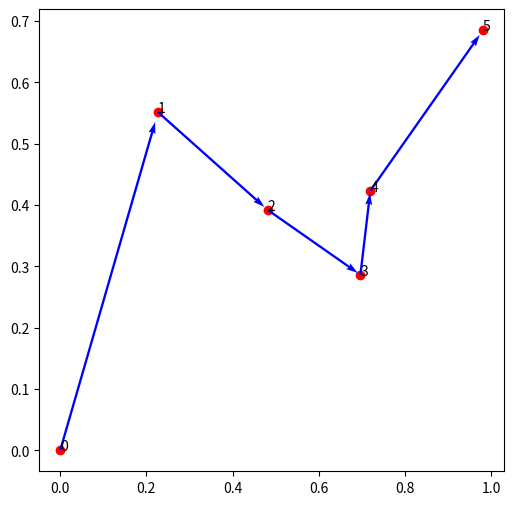

Here is the Python script that generated this plot:
import numpy as np
import matplotlib.pyplot as plt
import random
import copy

'''
V0=1
lambda=1
vs=1
'''


def get_position(num):
    np.random.seed(123)
    return np.concatenate([np.array([[0.0, 0.0]]), np.random.random((num, 2))], axis=0)


def show_route(position, perm):
    x = [position[i][0] for i in perm]
    y = [position[i][1] for i in perm]

    plt.figure(figsize=(6, 6))
    plt.scatter(x, y, c='r')
    # plt.plot(x, y, 'r-o')

    n = len(x)
    for i in range(n):
        plt.annotate(i, (x[i], y[i]))

    for i in range(n - 1):
        dx = x[i + 1] - x[i]
        dy = y[i + 1] - y[i]
        plt.quiver(x[i], y[i], dx, dy, angles='xy', scale=1.03, scale_units='xy', width=0.005, color='b')

    plt.show()


def gen_all_permutation(n):
    import itertools
    arr = [i for i in range(1, n + 1)]
    res = list(itertools.permutations(arr))
    return res


class BruteOpt(object):
    def __init__(self, position):
        self.position = position
        self.num_point = len(self.position) - 1
        self.dis_matrix = self.cal_dis_matrix()
        self.best_individual = None

    def cal_dis_matrix(self):
        a = np.tile(np.sum(self.position ** 2, axis=1, keepdims=True), self.num_point + 1)
        b = np.transpose(a)
        c = np.matmul(self.position, np.transpose(self.position))

        return np.sqrt(a + b - 2 * c)

    def cal_fitness(self, perm):
        dis_lst = np.array([self.dis_matrix[perm[i]][perm[i + 1]] for i in range(len(perm) - 1)])
        cum_time = np.cumsum(dis_lst)

        fitness = np.sum(np.exp(-cum_time))

        return fitness

    def gen_all_permutation(self):
        import itertools
        arr = [i for i in range(1, self.num_point + 1)]
        res = list(itertools.permutations(arr))

        return res

    def run(self):
        best_fitness = 0.0
        for perm in self.gen_all_permutation():
            perm = [0] + list(perm)
            fitness = self.cal_fitness(perm)
            if fitness > best_fitness:
                best_fitness = fitness
                self.best_individual = Individual(perm, fitness)


class Individual(object):
    def __init__(self, perm, fitness):
        self.perm = perm
        self.fitness = fitness


class GenOpt(object):
    def __init__(self, position, population_num=100, pc=0.9, pm=0.1, max_iter=100):
        self.population_num = population_num
        self.pc = pc
        self.pm = pm
        self.max_iter = max_iter
        self.position = position
        self.num_point = len(self.position) - 1
        self.dis_matrix = self.cal_dis_matrix()
        self.best_individual = None
        self.individual_lst = []
        self.his_best_individual_lst = []

    def cal_dis_matrix(self):
        a = np.tile(np.sum(self.position ** 2, axis=1, keepdims=True), self.num_point + 1)
        b = np.transpose(a)
        c = np.matmul(self.position, np.transpose(self.position))

        return np.sqrt(a + b - 2 * c)

    def cal_fitness(self, perm):
        dis_lst = np.array([self.dis_matrix[perm[i]][perm[i + 1]] for i in range(len(perm) - 1)])
        cum_time = np.cumsum(dis_lst)

        fitness = np.sum(np.exp(-cum_time))

        return fitness

    def cross(self):
        new_individual_lst = []
        random.shuffle(self.individual_lst)
        for i in range(0, self.population_num - 1, 2):
            perm1 = copy.deepcopy(self.individual_lst[i].perm)
            perm2 = copy.deepcopy(self.individual_lst[i + 1].perm)

            idx1 = random.randint(1, self.num_point - 1)
            idx2 = random.randint(idx1, self.num_point)

            record1 = {val: idx for idx, val in enumerate(perm1)}
            record2 = {val: idx for idx, val in enumerate(perm2)}

            for j in range(idx1, idx2):
                val1, val2 = perm1[j], perm2[j]
                pos1, pos2 = record1[val2], record2[val1]
                perm1[j], perm1[pos1] = perm1[pos1], perm1[j]
                perm2[j], perm2[pos2] = perm2[pos2], perm2[j]
                record1[val1], record1[val2] = pos1, j
                record2[val1], record2[val2] = j, pos2

            new_individual_lst.append(Individual(perm1, self.cal_fitness(perm1)))
            new_individual_lst.append(Individual(perm2, self.cal_fitness(perm2)))

        return new_individual_lst

    def mutate(self, individual_lst):
        for individual in individual_lst:
            if random.random() < self.pm:
                ori_perm = copy.deepcopy(individual.perm)
                idx1 = random.randint(1, self.num_point - 1)
                idx2 = random.randint(idx1, self.num_point)
                m_perm = ori_perm[idx1:idx2]
                m_perm.reverse()
                new_perm = ori_perm[:idx1] + m_perm + ori_perm[idx2:]
                individual = Individual(new_perm, self.cal_fitness(new_perm))

            self.individual_lst.append(individual)

    def select(self):
        # weights = [ind.fitness for ind in self.individual_lst]
        # result = random.choices(self.individual_lst, weights=weights, k=self.population_num)
        # self.individual_lst = result
        import heapq
        heap = []
        for individual in self.individual_lst:
            fitness = individual.fitness
            if fitness == 0:
                continue
            u = random.uniform(0, 1)
            k = u ** (1 / fitness)

            if len(heap) < self.population_num:
                heapq.heappush(heap, (k, individual))
            elif k > heap[0][0]:
                heapq.heappush(heap, (k, individual))
                if len(heap) > self.population_num:
                    heapq.heappop(heap)

        self.individual_lst = [each[1] for each in heap]

    def evolution(self):
        new_individual_lst = self.cross()
        self.mutate(new_individual_lst)
        self.select()

        for individual in self.individual_lst:
            if individual.fitness > self.best_individual.fitness:
                self.best_individual = copy.deepcopy(individual)

    def gen_perm(self):
        perm = [i for i in range(1, self.num_point + 1)]
        random.shuffle(perm)
        return [0] + perm

    def run(self):
        for _ in range(self.population_num):
            perm = self.gen_perm()
            self.individual_lst.append(Individual(perm, self.cal_fitness(perm)))

        self.best_individual = copy.deepcopy(self.individual_lst[0])

        for i in range(self.max_iter):
            self.evolution()
            result = copy.deepcopy(self.best_individual)
            self.his_best_individual_lst.append(result)


def reservoir_sampling(individual_lst, m):
    import heapq

    heap = []
    for sample in individual_lst:
        wi = sample.fitness
        ui = random.uniform(0, 1)
        ki = ui ** (1 / wi)

        if len(heap) < m:
            heapq.heappush(heap, (ki, sample))
        elif ki > heap[0][0]:
            heapq.heappush(heap, (ki, sample))

            if len(heap) > m:
                heapq.heappop(heap)

    return [item[1] for item in heap]


def debug():
    position = get_position(5)
    gen_opt = GenOpt(position)
    print(gen_opt.cal_dis_matrix())
    print(np.linalg.norm(position[0] - position[1]))
    print(np.linalg.norm(np.array([0.0, 0.0]) - position[1]))

    perm = [0, 1, 5, 2, 3, 4]
    show_route(position, perm)
    # print(gen_all_permutation(4))

    individual_lst = [Individual([1], 30), Individual([2], 20), Individual([3], 10),
                      Individual([4], 50), Individual([5], 20), Individual([6], 80)]
    result = reservoir_sampling(individual_lst, 3)
    for each in result:
        print(f"{each.perm},{each.fitness}")


def main():
    # debug()
    position = get_position(5)
    brute_opt = BruteOpt(position)
    brute_opt.run()
    print(f"{brute_opt.best_individual.fitness}\n{brute_opt.best_individual.perm}")
    print("=" * 36)
    gen_opt = GenOpt(position)
    gen_opt.run()
    print(f"{gen_opt.best_individual.fitness}\n{gen_opt.best_individual.perm}")
    show_route(position, gen_opt.best_individual.perm)


if __name__ == '__main__':
    main()
